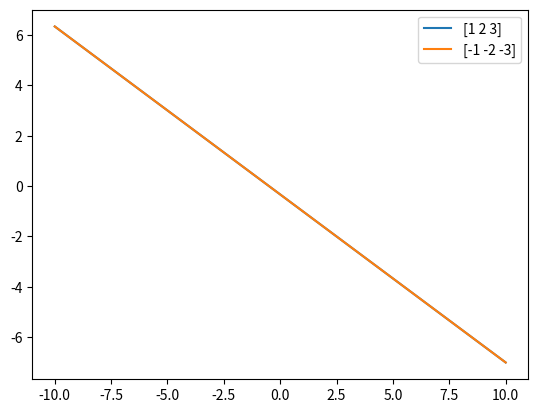

The script that saved this image:
import numpy as np
import matplotlib.pyplot as plt

class problem1p2cont:
    def draw_lines(self, w_one, w_two):
        fig, ax = plt.subplots()

        a_1 = -(w_one[1] / w_one[2])
        b_1 = -(w_one[0] / w_one[2])

        a_2 = -(w_two[1] / w_two[2])
        b_2 = -(w_two[0] / w_two[2])


        x = np.arange(-10,11, 1)
        y_1 = a_1 * x + b_1
        y_2 = a_2 * x + b_2
        
        ax.plot(x, y_1, label=f"{w_one}")
        ax.plot(x, y_2, label=f"{w_two}")
        plt.legend()
        plt.show()

def test():
    w_one = np.array([1,2,3])
    w_two = -np.array([1,2,3])
    problem1p2cont().draw_lines(w_one, w_two)

test()
